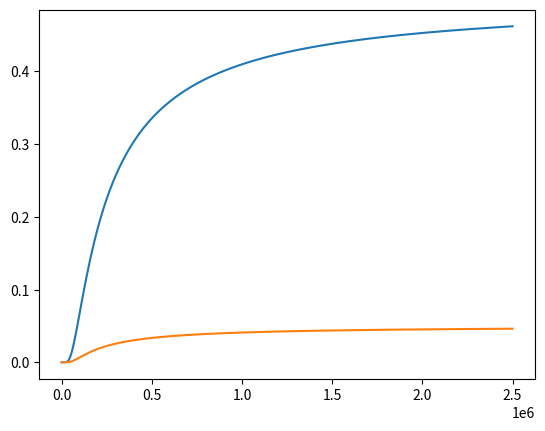

Write Python code to recreate this figure.
import numpy as np


def times(climate):
    x0 = 3
    x4 = 3
    x5 = 1
    if climate == 'am':
        x1 = 2.5
        x3 = 6
    elif climate in ('ro', 'ot'):
        x1 = 3.5
        x3 = 7
    else:
        raise ValueError("Climate not recognized.")
    return x0, x1, x3, x4, x5


def gamma1():
    gamma11 = 0.7
    gamma13 = 0.85
    return gamma11, gamma13


def gamma2(C, climate):
    # cheatgrass population (C) to wheat yield (climate dependent function)

    def cg_plants_to_cg_biomass(x):
        (A, K, n) = (1.53784145e+03, 1.39634038e+06, 2.37217919e+00)
        return A * x ** n / (K + x ** n)

    if climate == 'am':
        (n, A) = (-0.00431991, 0.71898844)
    elif climate == 'ot':
        (n, A) = (-0.00303991, 0.73144328)
    elif climate == 'ro':
        (n, A) = (-0.00237851, 0.55373904)
    else:
        raise ValueError("Climate not recognized.")

    return A * np.exp(n * cg_plants_to_cg_biomass(C))


def beta(source_spp, target_spp, source_pop, target_pop, field_size):
    if source_spp not in ('cg', 'wh') or target_spp not in ('cg', 'wh'):
        raise ValueError("Species not recognized.")
    if (source_spp, target_spp) == ('cg', 'cg'):
        A = 0.1
    else:
        A = 1.0
    # number plants per 1/10 m^2
    S = source_pop / field_size / 10
    T = target_pop / field_size / 10
    return A / 2 * np.exp(-1 / S - 1 / T)


def plot_transmission():
    import matplotlib.pyplot as plt
    pops = range(100, 2500000, 100)
    b = [beta('wh', 'wh', n, n, 10000) for n in pops]
    plt.plot(pops, b)

    b = [beta('cg', 'cg', n, n, 10000) for n in pops]
    plt.plot(pops, b)
    plt.show()

if __name__ == "__main__":
    plot_transmission()